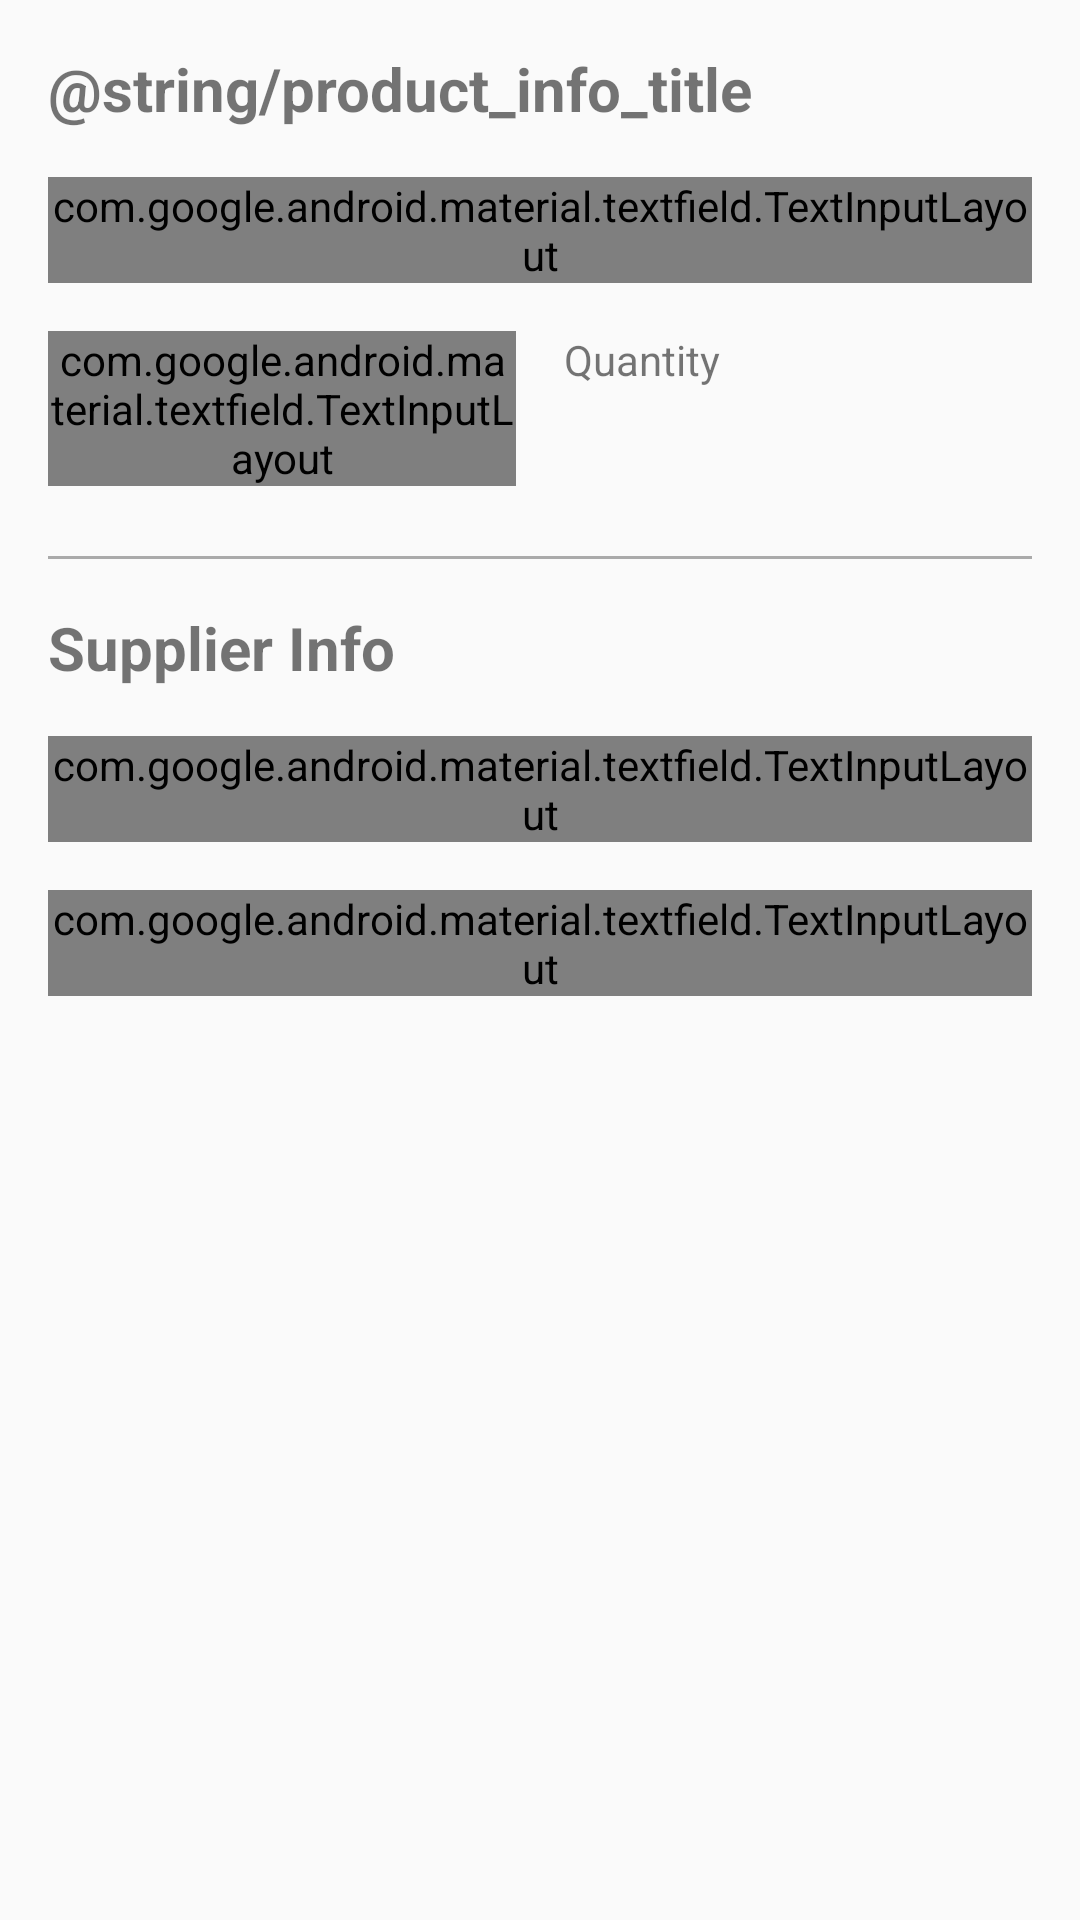

Here is an Android app screen rendered from its layout file. Give the layout XML and the strings, colors and styles it references.
<!-- AndroidManifest.xml: application theme AppTheme -->
<!-- res/layout/details_layout.xml -->
<?xml version="1.0" encoding="utf-8"?>
<ScrollView
    xmlns:android="http://schemas.android.com/apk/res/android"
    xmlns:tools="http://schemas.android.com/tools"
    android:layout_width="match_parent"
    android:layout_height="wrap_content">
    <LinearLayout
        android:layout_width="match_parent"
        android:layout_height="wrap_content"
        android:layout_marginStart="16dp"
        android:layout_marginEnd="16dp"
        android:orientation="vertical"
        tools:context=".DetailsActivity">

        <TextView
            android:layout_width="wrap_content"
            android:layout_height="wrap_content"
            android:textSize="20sp"
            android:textStyle="bold"
            android:layout_marginTop="16dp"
            android:text="@string/product_info_title" />

        
        <android.support.design.widget.TextInputLayout
            android:layout_width="match_parent"
            android:layout_height="wrap_content"
            android:layout_marginTop="16dp"
            android:hint="@string/product_name"
            style="@style/TextInputLayoutStyle">
            <android.support.design.widget.TextInputEditText
                android:id="@+id/product_name_edit_text"
                android:layout_width="match_parent"
                android:layout_height="match_parent"
                android:singleLine="true"/>
        </android.support.design.widget.TextInputLayout>

        <LinearLayout
            android:layout_width="match_parent"
            android:layout_height="wrap_content"
            android:orientation="horizontal"
            android:layout_marginTop="16dp"
            android:baselineAligned="false">

            
            <android.support.design.widget.TextInputLayout
                android:layout_width="0dp"
                android:layout_height="wrap_content"
                android:layout_weight="1"
                android:layout_marginRight="16dp"
                android:layout_marginEnd="16dp"
                android:hint="@string/product_price"
                style="@style/TextInputLayoutStyle">
                <android.support.design.widget.TextInputEditText
                    android:id="@+id/price_edit_text"
                    android:layout_width="match_parent"
                    android:layout_height="match_parent"
                    android:inputType="number"
                    android:digits="0123456789"
                    android:singleLine="true"/>
            </android.support.design.widget.TextInputLayout>

            
            <LinearLayout
                android:layout_width="0dp"
                android:layout_height="wrap_content"
                android:layout_weight="1"
                android:orientation="vertical">
                <TextView
                    android:layout_width="match_parent"
                    android:layout_height="wrap_content"
                    android:textSize="14sp"
                    android:layout_gravity="bottom"
                    android:text="@string/product_quantity"/>
                <RelativeLayout
                    android:layout_width="match_parent"
                    android:layout_height="wrap_content">

                    <ImageView
                        android:id="@+id/decrease_quantity_button"
                        android:layout_width="40dp"
                        android:layout_height="40dp"
                        android:layout_alignParentLeft="true"
                        android:layout_alignParentStart="true"
                        android:src="@drawable/ic_keyboard_arrow_right"
                        android:tint="@color/colorPrimary"
                        android:rotation="180"/>

                    <TextView
                        android:id="@+id/quantity_text"
                        android:layout_width="40dp"
                        android:layout_height="40dp"
                        android:layout_centerInParent="true"
                        android:gravity="center"
                        android:textSize="26sp"
                        tools:text="0"/>

                    <ImageView
                        android:id="@+id/increase_quantity_button"
                        android:layout_width="40dp"
                        android:layout_height="40dp"
                        android:layout_alignParentRight="true"
                        android:layout_alignParentEnd="true"
                        android:src="@drawable/ic_keyboard_arrow_right"
                        android:tint="@color/colorPrimary"/>
                </RelativeLayout>
            </LinearLayout>
        </LinearLayout>

        <View
            android:layout_width="match_parent"
            android:layout_height="1dp"
            android:background="@android:color/darker_gray"
            android:layout_marginTop="16dp"/>

        <TextView
            android:layout_width="wrap_content"
            android:layout_height="wrap_content"
            android:textSize="20sp"
            android:textStyle="bold"
            android:layout_marginTop="16dp"
            android:text="@string/supplier_info_title" />

        
        <android.support.design.widget.TextInputLayout
            android:layout_width="match_parent"
            android:layout_height="wrap_content"
            android:layout_marginTop="16dp"
            android:hint="@string/supplier_name"
            style="@style/TextInputLayoutStyle">
            <android.support.design.widget.TextInputEditText
                android:id="@+id/supplier_name_edit_text"
                android:layout_width="match_parent"
                android:layout_height="match_parent"
                android:singleLine="true"/>
        </android.support.design.widget.TextInputLayout>

        
        <android.support.design.widget.TextInputLayout
            android:layout_width="match_parent"
            android:layout_height="wrap_content"
            android:layout_marginTop="16dp"
            android:hint="@string/supplier_phone_number"
            style="@style/TextInputLayoutStyle">
            <android.support.design.widget.TextInputEditText
                android:id="@+id/supplier_phone_edit_text"
                android:layout_width="match_parent"
                android:layout_height="match_parent"
                android:inputType="phone"
                android:singleLine="true"/>
        </android.support.design.widget.TextInputLayout>
    </LinearLayout>
</ScrollView>
<!-- resources referenced by this layout -->
<resources>
  <string name="product_name">Name</string>
  <string name="product_price">Price</string>
  <string name="product_quantity">Quantity</string>
  <string name="supplier_info_title">Supplier Info</string>
  <string name="supplier_name">Supplier Name</string>
  <string name="supplier_phone_number">Supplier Phone Number</string>
  <style name="TextInputLayoutStyle" parent="Widget.MaterialComponents.TextInputLayout.FilledBox.Dense">
          
          <item name="boxCornerRadiusTopStart">12dp</item>
          <item name="boxCornerRadiusTopEnd">12dp</item>
      </style>
  <style name="AppTheme" parent="Theme.AppCompat.Light.DarkActionBar">
          
          <item name="colorPrimary">@color/colorPrimary</item>
          <item name="colorPrimaryDark">@color/colorPrimaryDark</item>
          <item name="colorAccent">@color/colorAccent</item>
      </style>
  <!-- not gathered from this repository: default colours our renderer supplied (Android Studio template values) -->
  <color name="colorPrimary">#FF6200EE</color>
  <color name="colorPrimaryDark">#FF3700B3</color>
  <color name="colorAccent">#FF03DAC5</color>
</resources>
